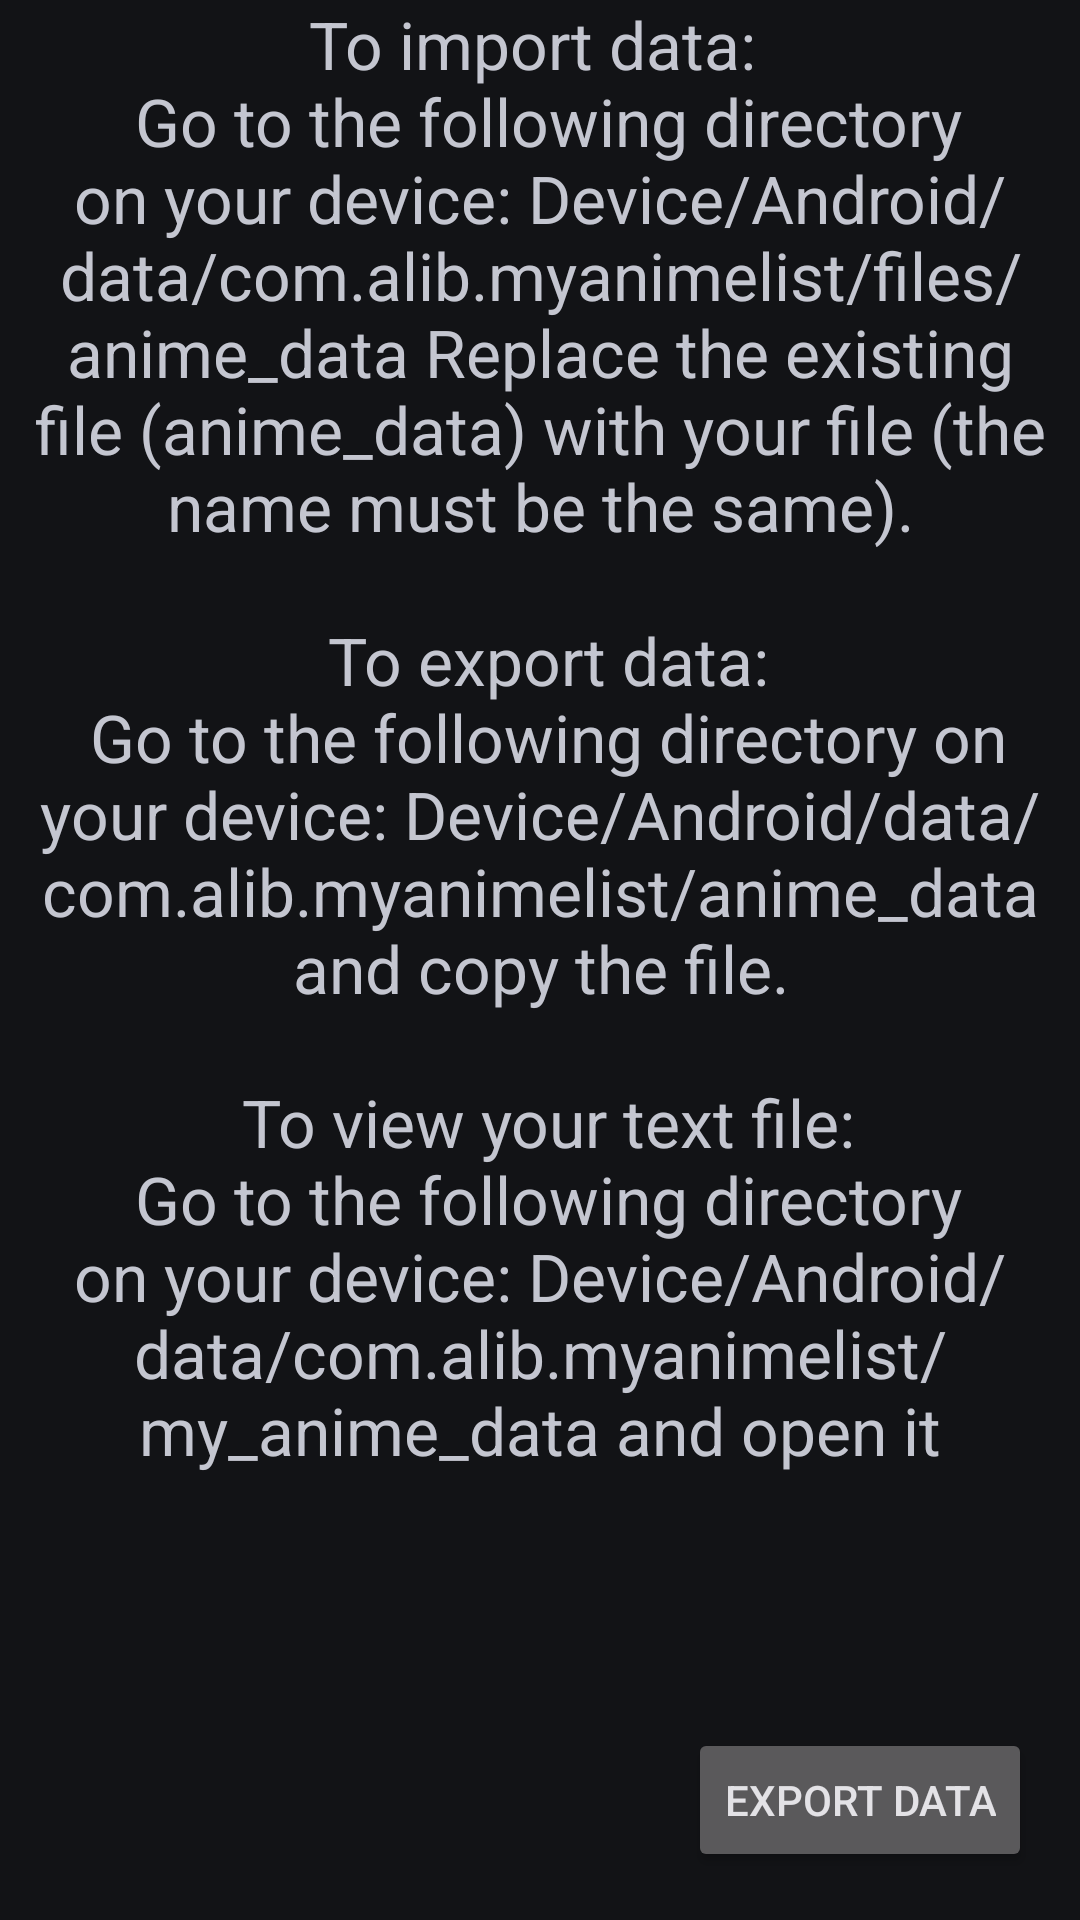

Here is an Android app screen rendered from its layout file. Give the layout XML and the strings, colors and styles it references.
<!-- AndroidManifest.xml: application theme Theme.MyAnimeList -->
<!-- res/layout/fragment_backup.xml -->
<?xml version="1.0" encoding="utf-8"?>
<FrameLayout xmlns:android="http://schemas.android.com/apk/res/android"
    xmlns:tools="http://schemas.android.com/tools"
    android:layout_width="match_parent"
    android:layout_height="match_parent"
    tools:context=".ui.Backup.BackupFragment">

    
    <ScrollView
        android:layout_width="match_parent"
        android:layout_height="match_parent">

        <TextView
            android:layout_width="match_parent"
            android:gravity="center"
            android:textSize="22sp"
            android:layout_height="wrap_content"
            android:text="@string/backup_text" />

    </ScrollView>

    
    <Button
        android:id="@+id/importBtn"
        android:layout_width="wrap_content"
        android:layout_height="wrap_content"
        android:text="Import data"
        android:visibility="gone"
        android:layout_gravity="bottom|start"
        android:layout_margin="16dp" />

    
    <Button
        android:id="@+id/exportBtn"
        android:layout_width="wrap_content"
        android:layout_height="wrap_content"
        android:text="Export data"
        android:layout_gravity="bottom|end"
        android:layout_margin="16dp" />

</FrameLayout>
<!-- resources referenced by this layout -->
<resources>
  <string name="backup_text">To import data: \n
  
      Go to the following directory on your device: Device/Android/data/com.alib.myanimelist/files/anime_data
      Replace the existing file (anime_data) with your file (the name must be the same).\n\n
  
  To export data:\n
  
      Go to the following directory on your device: Device/Android/data/com.alib.myanimelist/anime_data and
      copy the file.\n\n
  
  To view your text file:\n
  
      Go to the following directory on your device: Device/Android/data/com.alib.myanimelist/my_anime_data and open it
      </string>
  <style name="Theme.MyAnimeList" parent="Theme.Material3.DynamicColors.Dark">
          
          <item name="colorPrimary">@color/colorPrimaryDark</item>
          <item name="colorPrimaryDark">@color/colorPrimaryDark</item>
          <item name="colorAccent">@color/colorAccent</item>
          
          <item name="colorSecondary">@color/teal_200</item>
          <item name="colorSecondaryVariant">@color/teal_700</item>
          <item name="colorOnSecondary">@color/black</item>
          
          <item name="android:statusBarColor">?attr/colorPrimaryVariant</item>
  
          <item name="windowActionBar">false</item>
          <item name="windowNoTitle">true</item>
          
      </style>
  <color name="colorPrimaryDark">#303F9F</color>
  <color name="colorAccent">#FF4081</color>
  <color name="teal_200">#FF03DAC5</color>
  <color name="teal_700">#FF018786</color>
  <color name="black">#FF000000</color>
</resources>
